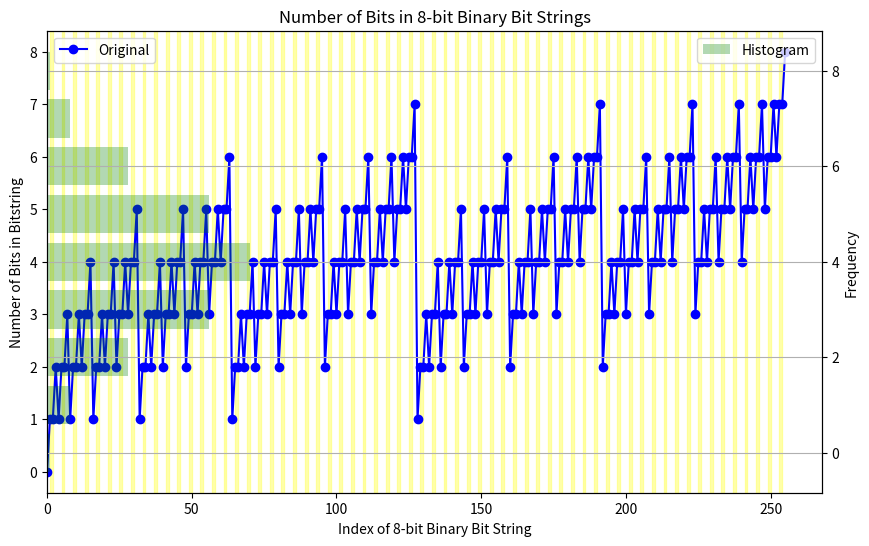

Write the Python code that produced this figure.
import matplotlib.pyplot as plt

def sliding_window_average(data, window_width=3):
    """Calculate the sliding window average of the data."""
    return [sum(data[i:i+window_width]) / window_width for i in range(len(data) - window_width + 1)]

# Generate data
x = list(range(256))  # X axis: index of an 8-bit binary bit string
y = [bin(i).count('1') for i in x]  # Y axis: number of bits in the bitstring

# Calculate sliding window average
window_width = 21
y_avg = sliding_window_average(y, window_width)

# Adjust x to match the length of y_avg and add offset
offset = window_width // 2
x_avg = [i + offset for i in x[:len(y_avg)]]

# Create the plot
fig, ax1 = plt.subplots(figsize=(10, 6))

# Plot original data
ax1.plot(x, y, marker='o', linestyle='-', color='b', label='Original')

# Highlight consecutive points where the number of ones is the same
start_idx = 0
while start_idx < len(y):
    end_idx = start_idx
    while end_idx < len(y) - 1 and y[end_idx] == y[end_idx + 1]: # and y[end_idx] == 4:
        end_idx += 1
    if end_idx > start_idx:
        ax1.axvspan(start_idx, end_idx, color='yellow', alpha=0.3)
    start_idx = end_idx + 1

# Add labels and title
ax1.set_xlabel('Index of 8-bit Binary Bit String')
ax1.set_ylabel('Number of Bits in Bitstring')
ax1.set_title('Number of Bits in 8-bit Binary Bit Strings')

# Add legend
ax1.legend(loc='upper left')

# Create a secondary y-axis for the histogram
ax2 = ax1.twinx()

# Calculate histogram data
hist_data = [0] * (max(y) + 1)
for value in y:
    hist_data[value] += 1

# Plot histogram
ax2.barh(range(len(hist_data)), hist_data, alpha=0.3, color='g', label='Histogram')

# Add labels for the secondary y-axis
ax2.set_ylabel('Frequency')

# Add legend for the secondary y-axis
ax2.legend(loc='upper right')

# Display the plot
plt.grid(True)
plt.show()
